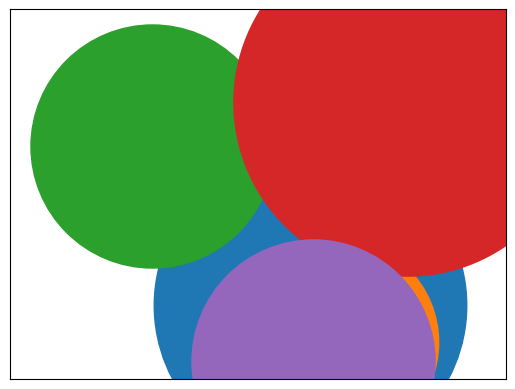

Generate this figure with matplotlib:
"""
README BEFORE USE!

If you are working from PyCharm probably you do have
checked option to show plots in tool window ("SciView").
In that case matplotlib animations won't work until you
uncheck this option in your PyCharm Settings -> Tools
                                             -> Python Plots
                                             -> Show plots in tool window
Then start the program as usual, it will display
animation in a separate window called "python".
After you are done, you can check an option back to view
usual plots in SciView.
"""
import functools
import math
import random
import warnings

import matplotlib.pyplot as plt
import matplotlib.animation as animation

# disable warnings
warnings.filterwarnings("ignore")
# matplotlib configuration
# bounds of the room
x_lim = (0, 30)
y_lim = (0, 20)
# scaler for bigger points in plots
PLT_RADIUS_SCALER = 25

# set up plot to draw animations
fig = plt.figure()
ax = fig.add_subplot(111, autoscale_on=False, xlim=x_lim, ylim=y_lim)
# disable x and y axes labels
ax.set_yticks([])
ax.set_xticks([])

MAX_SPEED = 10
class Particle:
    def __init__(self, rx, ry, vx, vy, radius, mass, ax):
        self._rx = rx
        self._ry = ry
        self._vx = vx
        self._vy = vy
        self._radius = radius
        self._mass = mass
        self._collisions_count = 0
        self.ax = ax
        self._scatter, = self.ax.plot([], [], 'o', markersize=self._radius * PLT_RADIUS_SCALER)

    @property
    def rx(self):
        return self._rx

    @property
    def ry(self):
        return self._ry

    @property
    def vx(self):
        self._vx = min(self._vx, MAX_SPEED) if self._vx >= 0 else max(self._vx, -MAX_SPEED)
        return self._vx

    @property
    def vy(self):
        self._vy = min(self._vy, MAX_SPEED) if self._vy >= 0 else max(self._vy, -MAX_SPEED)
        return self._vy

    @vx.setter
    def vx(self, value):
        self._vx = min(self._vx, MAX_SPEED) if self._vx >= 0 else max(self._vx, -MAX_SPEED)
        self._vx = value

    @vy.setter
    def vy(self, value):
        self._vy = min(self._vy, MAX_SPEED) if self._vy >= 0 else max(self._vy, -MAX_SPEED)
        self._vy = value

    @property
    def radius(self):
        return self._radius

    @property
    def mass(self):
        return self._mass

    @property
    def collisions_count(self):
        return self._collisions_count

    @collisions_count.setter
    def collisions_count(self, value):
        self._collisions_count = value

    @property
    def scatter(self):
        return self._scatter

    def move(self, dt):
        if (self._rx + self._vx * dt < x_lim[0] + self._radius) or \
                (self._rx + self._vx * dt > x_lim[1] - self._radius):
            self._vx = -self._vx
        if (self._ry + self._vy * dt < y_lim[0] + self._radius) or \
                (self._ry + self._vy * dt > y_lim[1] - self._radius):
            self._vy = -self._vy
        self._vx = min(self._vx, MAX_SPEED) if self._vx >= 0 else max(self._vx, -MAX_SPEED)
        self._vy = min(self._vy, MAX_SPEED)if self._vy >= 0 else max(self._vy, -MAX_SPEED)

        self._rx = self._rx + self._vx * dt
        self._ry = self._ry + self._vy * dt
        self.scatter.set_data([self._rx], [self._ry])

    def bounce_off(self, that):
        dx = that.rx - self.rx
        dy = that.ry - self.ry
        dvx = that.vx - self.vx
        dvy = that.vy - self.vy
        dvdr = dx * dvx + dy * dvy
        dist = self.radius + that.radius
        j = 2 * self.mass * that.mass * dvdr / ((self.mass + that.mass) * dist)
        j_x = j * dx / dist
        j_y = j * dy / dist
        self.vx += j_x / self.mass
        self.vy += j_y / self.mass
        that.vx -= j_x / that.mass
        that.vy -= j_y / that.mass
        self.collisions_count += 1
        that.collisions_count += 1

    def time_to_hit(self, that):
        if self == that:
            return math.inf
        dx = that.rx - self.rx
        dy = that.ry - self.ry
        dvx = that.vx - self.vx
        dvy = that.vy - self.vy
        dvdr = dx * dvx + dy * dvy
        if dvdr > 0:
            return math.inf
        dvdv = dvx * dvx + dvy * dvy
        drdr = dx * dx + dy * dy
        sigma = self.radius + that.radius
        d = (dvdr * dvdr) - dvdv * (drdr - sigma * sigma)
        if d < 0:
            return math.inf
        if dvdv != 0:
            return -(dvdr + math.sqrt(d)) / dvdv
        return math.inf



# this function moves all objects passing delta time, returns
# scatter plot of points that should be drawn
# the last parameter is time in seconds, it goes from matplotlib animator
def animate(objects, dt, _t):
    for obj in objects:
        obj.move(dt)

    return [obj.scatter for obj in objects]

def main():
    delta_t = 30
    n_balls = 5
    balls = []

    for i in range(n_balls):
        x = random.randint(1, 25)
        y = random.randint(1, 15)
        vx = random.randint(1, 20)
        vy = random.randint(1, 20)
        mass = random.random()
        radius = random.randint(5, 10)
        print(f"Creating a new Particle({x}, {y}, {vx}, {vy}, {radius}, {mass})")
        balls.append(Particle(x, y, vx, vy, radius, mass, ax))

    ani = animation.FuncAnimation(
        fig, functools.partial(animate, balls, delta_t / 1_000), interval=delta_t, blit=True, save_count=100,
    )

    plt.show()

if __name__ == "__main__":
    try:
        main()
    except KeyboardInterrupt:
        quit(0)
